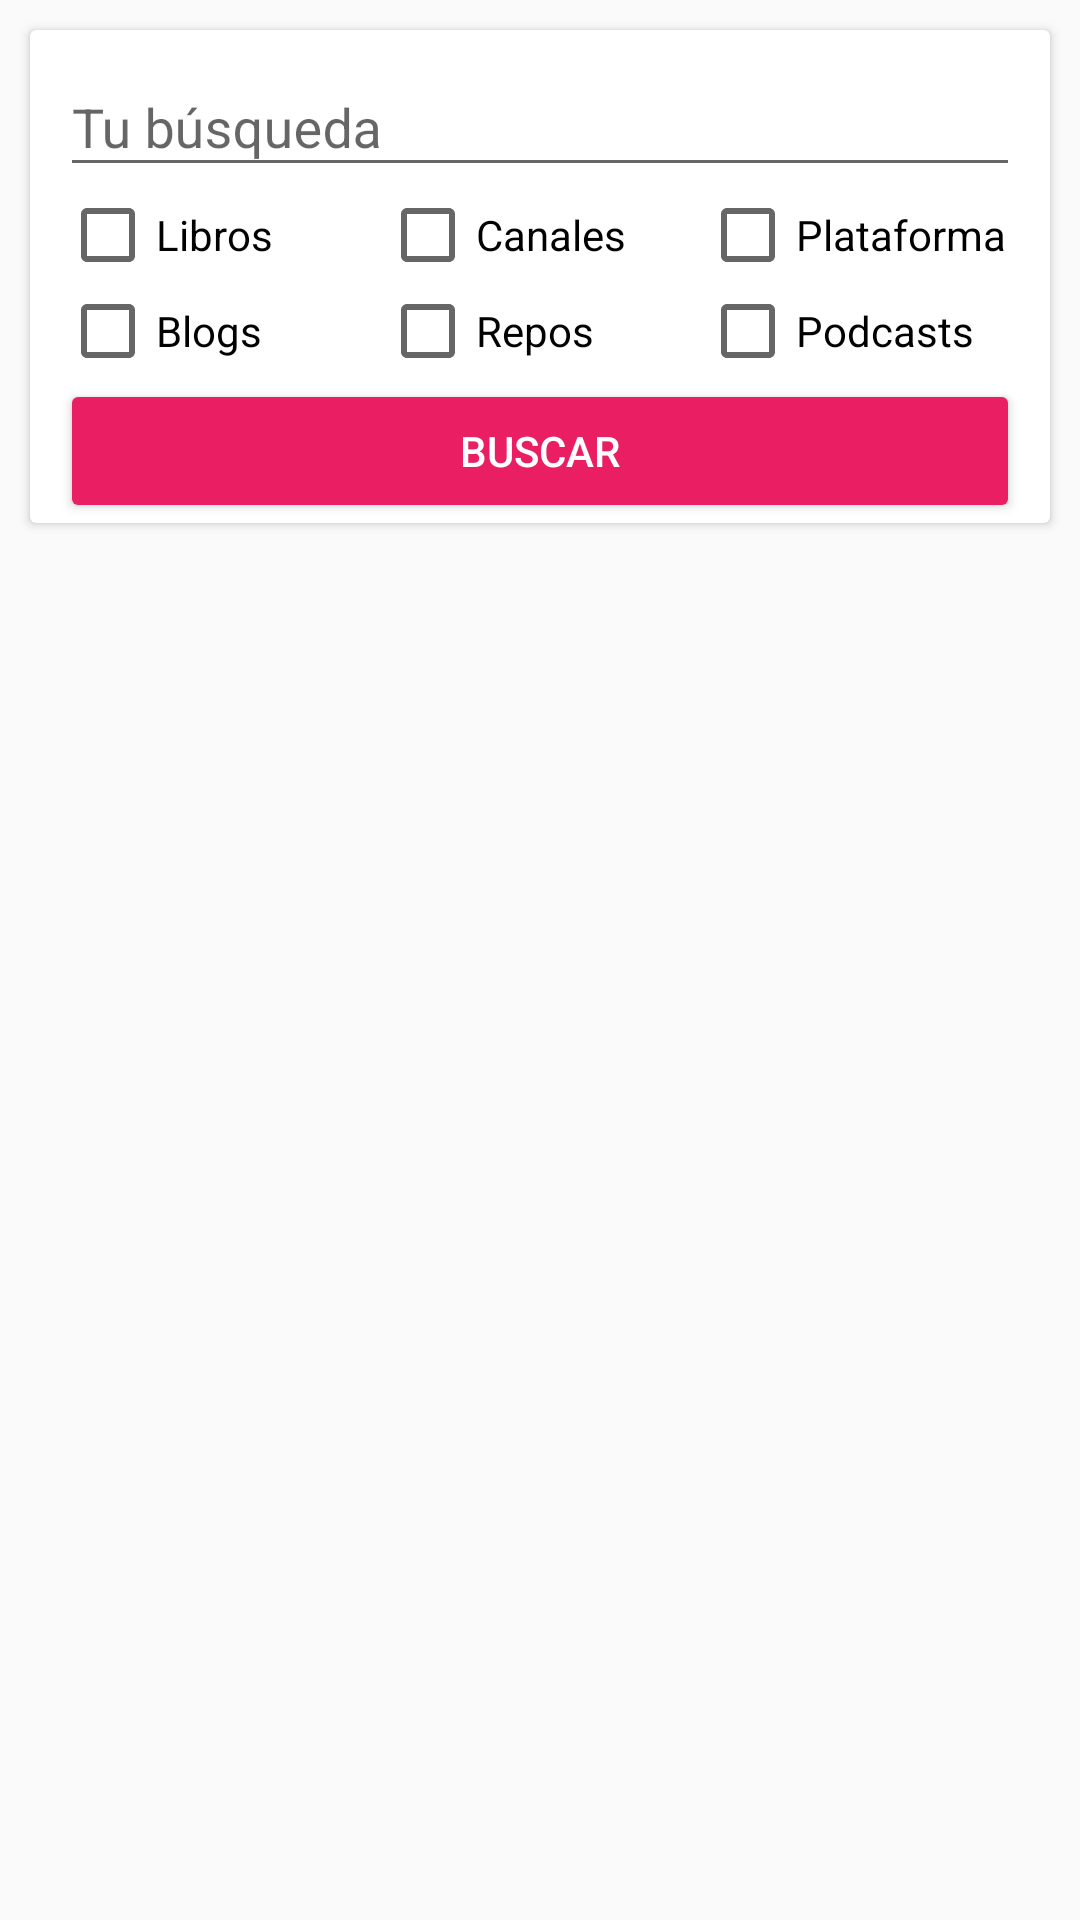

Produce the Android XML layout that renders to this screen, including the resource entries it uses.
<!-- AndroidManifest.xml: application theme AppTheme -->
<!-- res/layout/fragment_recursos.xml -->
<LinearLayout xmlns:android="http://schemas.android.com/apk/res/android"
    xmlns:tools="http://schemas.android.com/tools"
    android:layout_width="match_parent"
    android:layout_height="match_parent"
    android:orientation="vertical"
    tools:context=".RecursosFragment">

    <android.support.v7.widget.CardView
        android:layout_width="match_parent"
        android:layout_height="wrap_content"
        android:layout_marginBottom="10dp"
        android:layout_marginLeft="10dp"
        android:layout_marginRight="10dp"
        android:layout_marginTop="10dp">

        <LinearLayout
            android:layout_width="match_parent"
            android:layout_height="match_parent"
            android:orientation="vertical"
            android:focusable="true"
            android:focusableInTouchMode="true">

            <android.support.design.widget.TextInputLayout
                android:id="@+id/til_nombre"
                android:layout_width="match_parent"
                android:layout_height="match_parent"
                android:layout_marginLeft="0dp"
                android:layout_marginStart="0dp">

                <EditText
                    android:id="@+id/campo_nombre"
                    android:layout_width="match_parent"
                    android:layout_height="wrap_content"
                    android:layout_marginLeft="10dp"
                    android:layout_marginRight="10dp"
                    android:ems="10"
                    android:focusableInTouchMode="true"
                    android:hint="Tu búsqueda"
                    android:inputType="text"
                    android:selectAllOnFocus="true"
                    android:singleLine="true" />

            </android.support.design.widget.TextInputLayout>

            <LinearLayout
                android:layout_width="match_parent"
                android:layout_height="wrap_content"
                android:orientation="horizontal">

                <CheckBox
                    android:id="@+id/cb_libros"
                    android:layout_width="0dp"
                    android:layout_height="wrap_content"
                    android:layout_marginLeft="10dp"
                    android:layout_weight="1"
                    android:text="Libros" />

                <CheckBox
                    android:id="@+id/cb_canales"
                    android:layout_width="0dp"
                    android:layout_height="wrap_content"
                    android:layout_weight="1"
                    android:text="Canales" />

                <CheckBox
                    android:id="@+id/cb_plataformas"
                    android:layout_width="0dp"
                    android:layout_height="wrap_content"
                    android:layout_marginRight="10dp"
                    android:layout_weight="1"
                    android:text="Plataforma" />
            </LinearLayout>

            <LinearLayout
                android:layout_width="match_parent"
                android:layout_height="wrap_content"
                android:orientation="horizontal">

                <CheckBox
                    android:id="@+id/cb_blogs"
                    android:layout_width="0dp"
                    android:layout_height="wrap_content"
                    android:layout_marginLeft="10dp"
                    android:layout_weight="1"
                    android:text="Blogs" />

                <CheckBox
                    android:id="@+id/cb_repos"
                    android:layout_width="0dp"
                    android:layout_height="wrap_content"
                    android:layout_weight="1"
                    android:text="Repos" />

                <CheckBox
                    android:id="@+id/cb_podcasts"
                    android:layout_width="0dp"
                    android:layout_height="wrap_content"
                    android:layout_marginRight="10dp"
                    android:layout_weight="1"
                    android:text="Podcasts" />
            </LinearLayout>

            <Button
                android:id="@+id/btn_buscar"
                style="@android:style/Widget.Material.Button.Colored"
                android:layout_width="match_parent"
                android:layout_height="wrap_content"
                android:layout_marginLeft="10dp"
                android:layout_marginRight="10dp"
                android:text="Buscar" />
        </LinearLayout>

    </android.support.v7.widget.CardView>

    <android.support.v7.widget.RecyclerView
        android:id="@+id/rv_recursos"
        android:layout_width="match_parent"
        android:layout_height="match_parent"
        android:scrollbars="vertical" />

    

</LinearLayout>
<!-- resources referenced by this layout -->
<resources>
  <style name="AppTheme" parent="Theme.AppCompat.Light.NoActionBar">
          
          <item name="colorPrimary">@color/primaryColor</item>
          <item name="colorPrimaryDark">@color/primaryDarkColor</item>
          <item name="colorAccent">@color/accentColor</item>
      </style>
  <color name="primaryColor">#424242</color>
  <color name="primaryDarkColor">#1b1b1b</color>
  <color name="accentColor">#E91E63</color>
</resources>
